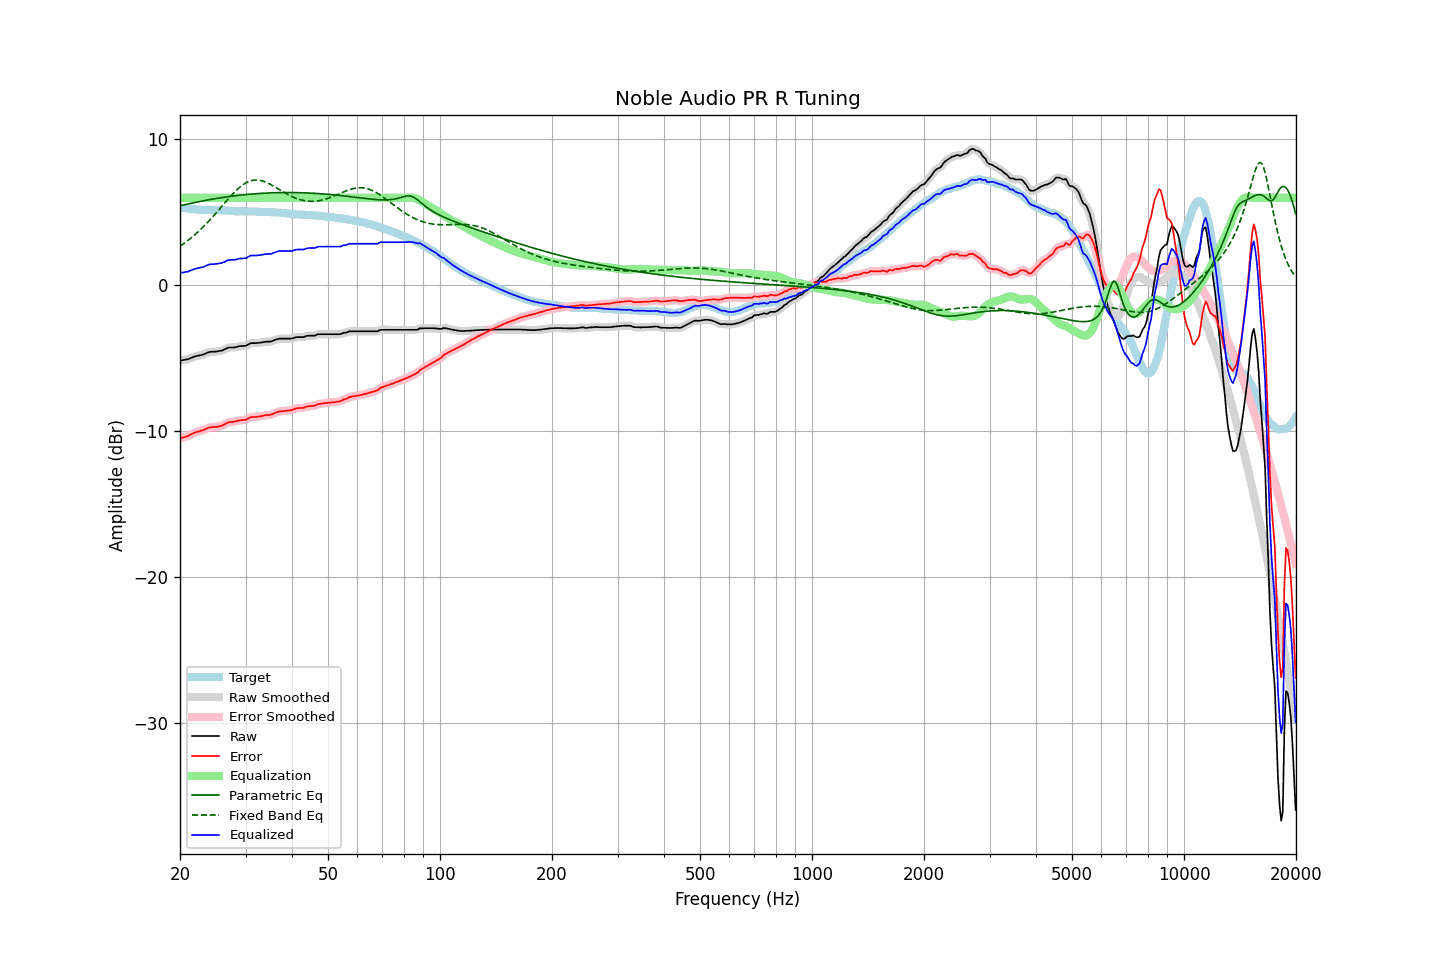

Data behind this chart, as committed beside it:
frequency, raw, error, smoothed, error_smoothed, equalization, parametric_eq, fixed_band_eq, equalized_raw, equalized_smoothed, target
20.00, -5.15, -10.48, -5.15, -10.48, 6.00, 5.46, 2.69, 0.85, 0.85, 5.34
20.20, -5.13, -10.45, -5.13, -10.45, 6.00, 5.48, 2.76, 0.87, 0.87, 5.33
20.40, -5.11, -10.41, -5.11, -10.42, 6.00, 5.51, 2.84, 0.89, 0.89, 5.30
20.61, -5.09, -10.38, -5.09, -10.38, 6.00, 5.53, 2.92, 0.91, 0.91, 5.29
20.81, -5.07, -10.34, -5.07, -10.35, 6.00, 5.56, 3.00, 0.93, 0.93, 5.27
21.02, -5.05, -10.31, -5.04, -10.31, 6.00, 5.58, 3.09, 0.95, 0.96, 5.26
21.23, -5.00, -10.25, -5.00, -10.26, 6.00, 5.61, 3.18, 1.00, 1.00, 5.25
21.44, -4.96, -10.20, -4.96, -10.20, 6.00, 5.63, 3.26, 1.04, 1.04, 5.24
21.66, -4.92, -10.14, -4.91, -10.14, 6.00, 5.65, 3.36, 1.08, 1.09, 5.22
21.87, -4.87, -10.09, -4.87, -10.09, 6.00, 5.68, 3.45, 1.13, 1.13, 5.22
22.09, -4.84, -10.05, -4.84, -10.05, 6.00, 5.70, 3.55, 1.16, 1.16, 5.21
22.31, -4.82, -10.02, -4.82, -10.02, 6.00, 5.72, 3.65, 1.18, 1.18, 5.20
22.54, -4.80, -9.99, -4.80, -9.99, 6.00, 5.74, 3.75, 1.20, 1.20, 5.19
22.76, -4.77, -9.95, -4.77, -9.96, 6.00, 5.77, 3.86, 1.23, 1.23, 5.18
22.99, -4.75, -9.93, -4.74, -9.92, 6.00, 5.79, 3.96, 1.25, 1.26, 5.18
23.22, -4.71, -9.88, -4.71, -9.88, 6.00, 5.81, 4.07, 1.29, 1.29, 5.17
23.45, -4.66, -9.83, -4.66, -9.83, 6.00, 5.83, 4.19, 1.34, 1.34, 5.17
23.69, -4.61, -9.78, -4.61, -9.78, 6.00, 5.85, 4.30, 1.39, 1.39, 5.17
23.92, -4.57, -9.74, -4.57, -9.74, 6.00, 5.87, 4.42, 1.43, 1.43, 5.17
24.16, -4.55, -9.72, -4.55, -9.72, 6.00, 5.89, 4.54, 1.45, 1.45, 5.17
24.40, -4.54, -9.71, -4.54, -9.71, 6.00, 5.91, 4.66, 1.46, 1.46, 5.17
24.65, -4.54, -9.70, -4.54, -9.70, 6.00, 5.93, 4.78, 1.46, 1.46, 5.17
24.89, -4.53, -9.69, -4.53, -9.69, 6.00, 5.95, 4.91, 1.47, 1.47, 5.16
25.14, -4.52, -9.68, -4.52, -9.68, 6.00, 5.97, 5.03, 1.48, 1.48, 5.16
25.39, -4.50, -9.66, -4.50, -9.66, 6.00, 5.98, 5.16, 1.50, 1.50, 5.16
25.65, -4.48, -9.63, -4.48, -9.64, 6.00, 6.00, 5.29, 1.52, 1.52, 5.15
25.91, -4.46, -9.61, -4.45, -9.60, 6.00, 6.02, 5.42, 1.54, 1.55, 5.15
26.16, -4.42, -9.56, -4.41, -9.56, 6.00, 6.03, 5.55, 1.58, 1.59, 5.14
26.43, -4.36, -9.50, -4.36, -9.50, 6.00, 6.05, 5.67, 1.64, 1.64, 5.14
26.69, -4.31, -9.44, -4.31, -9.44, 6.00, 6.07, 5.80, 1.69, 1.69, 5.13
26.96, -4.26, -9.38, -4.27, -9.39, 6.00, 6.08, 5.93, 1.74, 1.73, 5.12
27.23, -4.25, -9.37, -4.25, -9.36, 6.00, 6.10, 6.05, 1.75, 1.75, 5.12
27.50, -4.25, -9.35, -4.25, -9.35, 6.00, 6.11, 6.17, 1.75, 1.75, 5.11
27.77, -4.25, -9.34, -4.25, -9.34, 6.00, 6.13, 6.29, 1.75, 1.75, 5.09
28.05, -4.24, -9.32, -4.24, -9.32, 6.00, 6.14, 6.40, 1.76, 1.76, 5.08
28.33, -4.22, -9.30, -4.22, -9.30, 6.00, 6.15, 6.51, 1.78, 1.78, 5.08
28.62, -4.19, -9.27, -4.19, -9.27, 6.00, 6.17, 6.61, 1.81, 1.81, 5.08
28.90, -4.16, -9.23, -4.17, -9.24, 6.00, 6.18, 6.71, 1.84, 1.83, 5.07
29.19, -4.15, -9.23, -4.15, -9.23, 6.00, 6.19, 6.80, 1.85, 1.85, 5.08
29.48, -4.15, -9.23, -4.15, -9.22, 6.00, 6.20, 6.88, 1.85, 1.85, 5.08
29.78, -4.14, -9.21, -4.14, -9.22, 6.00, 6.21, 6.96, 1.86, 1.86, 5.07
30.08, -4.13, -9.20, -4.12, -9.19, 6.00, 6.22, 7.02, 1.87, 1.88, 5.07
30.38, -4.07, -9.14, -4.07, -9.14, 6.00, 6.24, 7.08, 1.93, 1.93, 5.07
30.68, -4.01, -9.08, -4.01, -9.08, 6.00, 6.25, 7.13, 1.99, 1.99, 5.07
30.99, -3.95, -9.02, -3.97, -9.03, 6.00, 6.26, 7.17, 2.05, 2.03, 5.07
31.30, -3.95, -9.02, -3.95, -9.01, 6.00, 6.26, 7.19, 2.05, 2.05, 5.07
31.61, -3.95, -9.01, -3.94, -9.01, 6.00, 6.27, 7.21, 2.05, 2.06, 5.06
31.93, -3.95, -9.01, -3.95, -9.00, 6.00, 6.28, 7.22, 2.05, 2.05, 5.06
32.24, -3.94, -8.99, -3.94, -8.99, 6.00, 6.29, 7.22, 2.06, 2.06, 5.05
32.57, -3.93, -8.98, -3.93, -8.98, 6.00, 6.30, 7.21, 2.07, 2.07, 5.05
32.89, -3.92, -8.96, -3.92, -8.96, 6.00, 6.30, 7.19, 2.08, 2.08, 5.05
33.22, -3.90, -8.94, -3.90, -8.94, 6.00, 6.31, 7.17, 2.10, 2.10, 5.04
33.55, -3.88, -8.92, -3.88, -8.92, 6.00, 6.32, 7.13, 2.12, 2.12, 5.04
33.89, -3.86, -8.89, -3.86, -8.89, 6.00, 6.32, 7.09, 2.14, 2.14, 5.03
34.23, -3.85, -8.87, -3.85, -8.88, 6.00, 6.33, 7.05, 2.15, 2.15, 5.03
34.57, -3.85, -8.87, -3.85, -8.87, 6.00, 6.33, 6.99, 2.15, 2.15, 5.02
34.92, -3.85, -8.87, -3.84, -8.86, 6.00, 6.34, 6.94, 2.15, 2.16, 5.02
35.27, -3.82, -8.84, -3.82, -8.83, 6.00, 6.34, 6.88, 2.18, 2.18, 5.02
35.62, -3.78, -8.79, -3.78, -8.79, 6.00, 6.35, 6.82, 2.22, 2.22, 5.01
35.97, -3.73, -8.73, -3.74, -8.74, 6.00, 6.35, 6.75, 2.27, 2.26, 5.00
... 635 more rows
